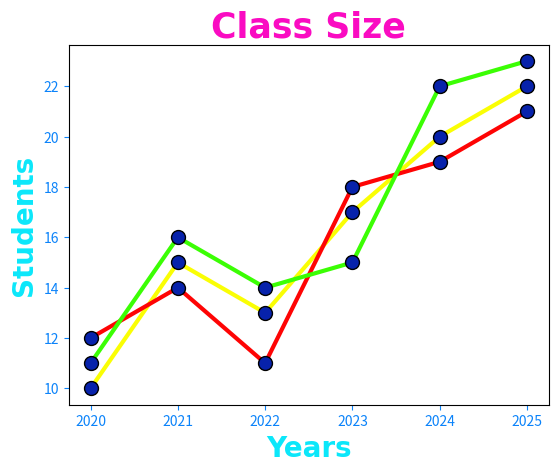

This chart was generated by the following Python code:
import matplotlib.pyplot as plt
import numpy as np

x = np.array([2020, 2021, 2022, 2023, 2024, 2025])
y1 = np.array([10, 15, 13, 17, 20, 22])
y2 = np.array([12, 14, 11, 18, 19, 21])
y3 = np.array([11, 16, 14, 15, 22, 23])

line_style = {
    'marker': 'o',
    'markersize': 10,
    'markerfacecolor': '#0722AB',
    'markeredgecolor': '#000000',
    'linestyle': 'solid',
    'linewidth': 3,
}

plt.title("Class Size", fontsize=25,
                        family='Arial',
                        fontweight='bold',
                        color='#FA0BC2')

plt.xlabel("Years", fontsize=20,
                    family='Arial',
                    fontweight='bold',
                    color='#0BE7FA')

plt.ylabel("Students", fontsize=20,
                    family='Arial',
                    fontweight='bold',
                    color='#0BE7FA')

plt.tick_params(axis='both', colors='#0B83FA')

plt.plot(x, y1, color="#FAFE04", **line_style)
plt.plot(x, y2, color="#FE0404", **line_style)
plt.plot(x, y3, color="#3BFE04", **line_style)

plt.xticks(x)

plt.subplots_adjust(left=0.15, bottom=0.15, top=0.9)

plt.show()
